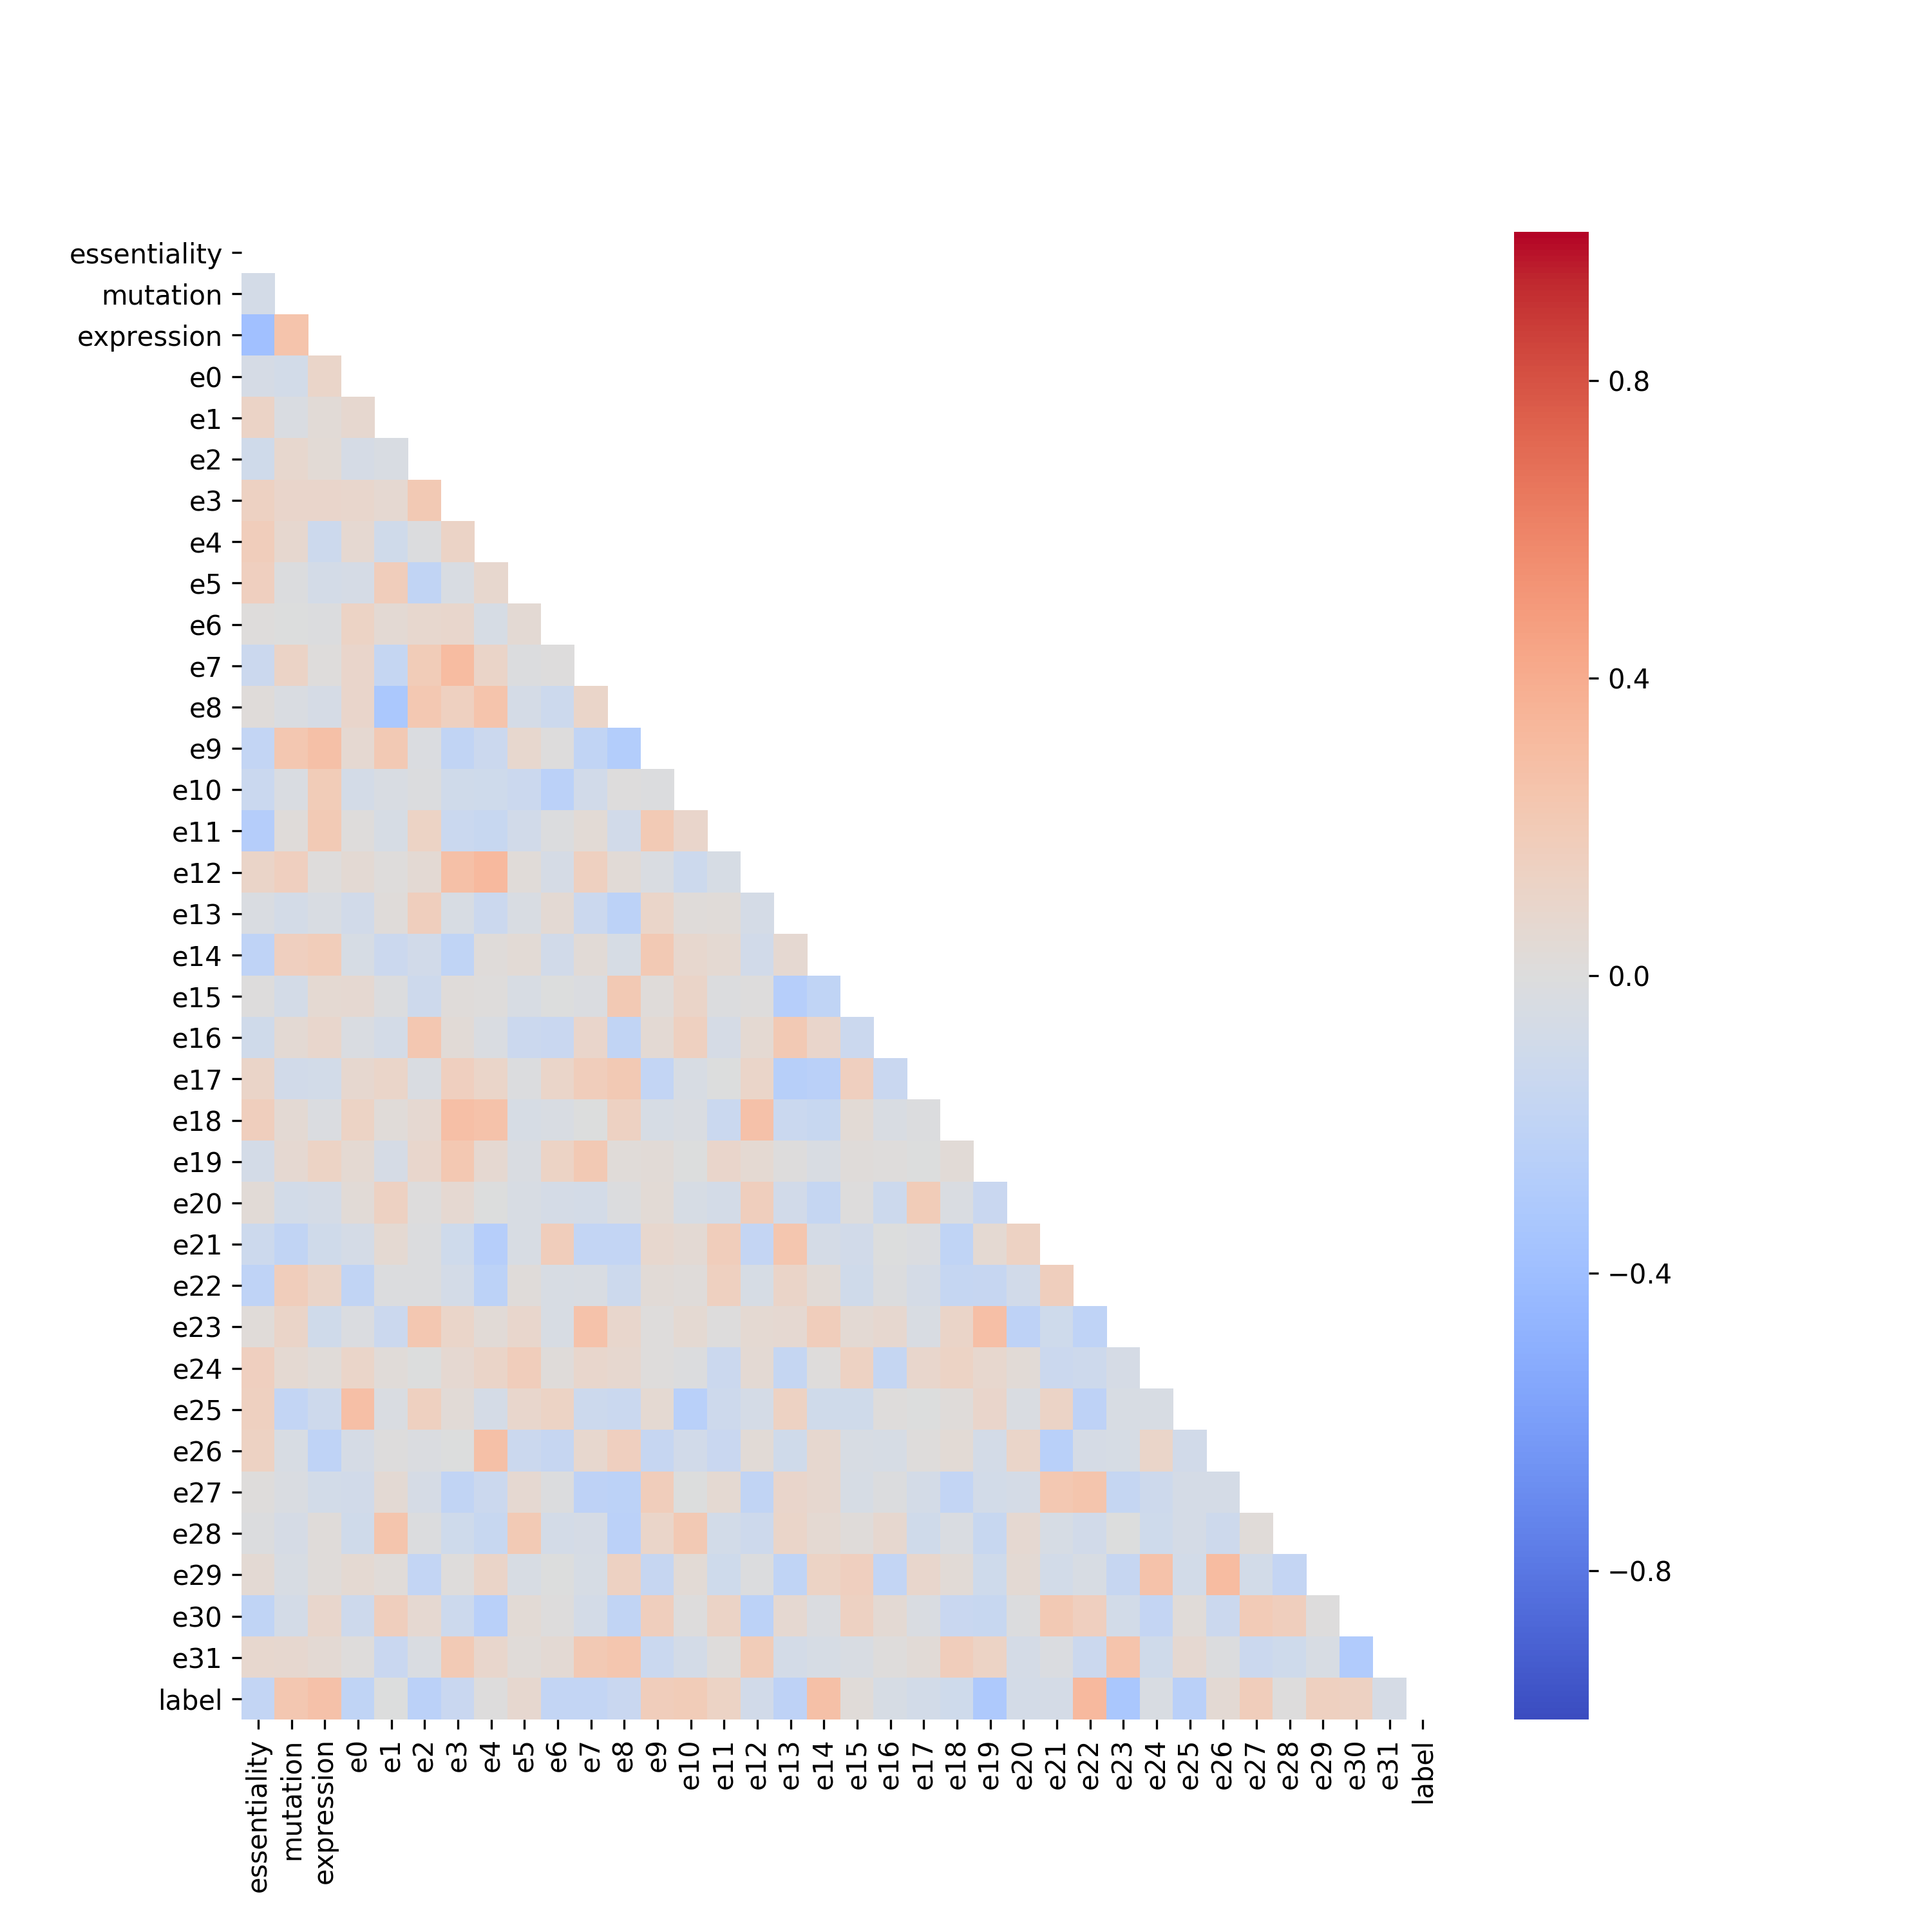

The table this chart was drawn from, first rows:
, essentiality, mutation, expression, e0, e1, e2, e3, e4, e5, e6, e7, e8, e9, e10, e11, e12, e13, e14, e15, e16, e17, e18, e19
essentiality, 1.0, -0.07078, -0.3844, -0.05745, 0.1207, -0.09872, 0.1432, 0.1793, 0.159, 0.01358, -0.1292, 0.01801, -0.1836, -0.1405, -0.2693, 0.1109, -0.02349, -0.2085, 0.006292, -0.09587, 0.1124, 0.1674, -0.07304
mutation, -0.07078, 1.0, 0.2552, -0.08111, -0.02966, 0.07967, 0.09855, 0.07695, -0.01363, -0.004438, 0.1188, -0.02413, 0.233, -0.02653, 0.02027, 0.1612, -0.07062, 0.1631, -0.07577, 0.04981, -0.08633, 0.05043, 0.06787
expression, -0.3844, 0.2552, 1.0, 0.1073, 0.03239, 0.04512, 0.09885, -0.1244, -0.07245, -0.009696, 0.0102, -0.06207, 0.2777, 0.1887, 0.2037, 0.008129, -0.03351, 0.181, 0.05704, 0.09152, -0.08027, -0.01579, 0.128
e0, -0.05745, -0.08111, 0.1073, 1.0, 0.0735, -0.05974, 0.09074, 0.06287, -0.05948, 0.1271, 0.1001, 0.1, 0.0688, -0.0754, 0.01335, 0.05444, -0.08816, -0.04776, 0.06673, -0.03117, 0.07763, 0.1307, 0.05671
e1, 0.1207, -0.02966, 0.03239, 0.0735, 1.0, -0.03426, 0.06352, -0.09916, 0.1769, 0.04986, -0.1704, -0.3273, 0.2178, -0.03733, -0.04803, 0.008404, 0.02114, -0.128, -0.009772, -0.07524, 0.1056, 0.03017, -0.05858
e2, -0.09872, 0.07967, 0.04512, -0.05974, -0.03426, 1.0, 0.2115, -0.009057, -0.1908, 0.07925, 0.1941, 0.225, -0.01892, -0.01036, 0.1284, 0.04966, 0.1705, -0.09209, -0.1172, 0.2303, -0.03017, 0.06362, 0.08816
e3, 0.1432, 0.09855, 0.09885, 0.09074, 0.06352, 0.2115, 1.0, 0.1191, -0.03835, 0.09072, 0.305, 0.1506, -0.193, -0.09728, -0.1338, 0.2738, -0.03921, -0.203, 0.0207, 0.03385, 0.1589, 0.2818, 0.2238
e4, 0.1793, 0.07695, -0.1244, 0.06287, -0.09916, -0.009057, 0.1191, 1.0, 0.08253, -0.04991, 0.1122, 0.2504, -0.1253, -0.1059, -0.1508, 0.3218, -0.1321, 0.02293, 0.01328, -0.02597, 0.1021, 0.2644, 0.06839
e5, 0.159, -0.01363, -0.07245, -0.05948, 0.1769, -0.1908, -0.03835, 0.08253, 1.0, 0.05271, -0.01149, -0.0674, 0.08246, -0.1316, -0.08608, 0.0236, -0.03358, 0.04565, -0.04282, -0.1255, -0.01119, -0.05219, -0.02441
e6, 0.01358, -0.004438, -0.009696, 0.1271, 0.04986, 0.07925, 0.09072, -0.04991, 0.05271, 1.0, 0.00276, -0.1222, 0.000257, -0.2308, -0.01557, -0.05614, 0.05228, -0.09269, -0.005418, -0.1444, 0.1043, -0.03784, 0.1304
e7, -0.1292, 0.1188, 0.0102, 0.1001, -0.1704, 0.1941, 0.305, 0.1122, -0.01149, 0.00276, 1.0, 0.106, -0.1924, -0.08985, 0.04539, 0.155, -0.1275, 0.03373, -0.01809, 0.09437, 0.1764, -0.004361, 0.2124
e8, 0.01801, -0.02413, -0.06207, 0.1, -0.3273, 0.225, 0.1506, 0.2504, -0.0674, -0.1222, 0.106, 1.0, -0.2789, 0.00318, -0.09026, 0.0355, -0.2207, -0.04814, 0.2139, -0.1895, 0.2126, 0.1433, 0.02657
e9, -0.1836, 0.233, 0.2777, 0.0688, 0.2178, -0.01892, -0.193, -0.1253, 0.08246, 0.000257, -0.1924, -0.2789, 1.0, -0.01093, 0.2042, -0.03111, 0.1017, 0.2115, 0.01912, 0.05381, -0.1823, -0.05317, 0.03412
e10, -0.1405, -0.02653, 0.1887, -0.0754, -0.03733, -0.01036, -0.09728, -0.1059, -0.1316, -0.2308, -0.08985, 0.00318, -0.01093, 1.0, 0.1009, -0.1183, 0.01627, 0.08385, 0.112, 0.1546, -0.04295, -0.02896, -0.0002601
e11, -0.2693, 0.02027, 0.2037, 0.01335, -0.04803, 0.1284, -0.1338, -0.1508, -0.08608, -0.01557, 0.04539, -0.09026, 0.2042, 0.1009, 1.0, -0.05193, 0.02809, 0.05732, -0.01031, -0.0555, -0.002117, -0.134, 0.1002
e12, 0.1109, 0.1612, 0.008129, 0.05444, 0.008404, 0.04966, 0.2738, 0.3218, 0.0236, -0.05614, 0.155, 0.0355, -0.03111, -0.1183, -0.05193, 1.0, -0.06791, -0.0934, 0.004367, 0.0583, 0.1044, 0.2657, 0.06094
e13, -0.02349, -0.07062, -0.03351, -0.08816, 0.02114, 0.1705, -0.03921, -0.1321, -0.03358, 0.05228, -0.1275, -0.2207, 0.1017, 0.01627, 0.02809, -0.06791, 1.0, 0.06495, -0.2593, 0.2139, -0.2538, -0.1374, 0.0002657
e14, -0.2085, 0.1631, 0.181, -0.04776, -0.128, -0.09209, -0.203, 0.02293, 0.04565, -0.09269, 0.03373, -0.04814, 0.2115, 0.08385, 0.05732, -0.0934, 0.06495, 1.0, -0.1998, 0.09763, -0.24, -0.1544, -0.03553
e15, 0.006292, -0.07577, 0.05704, 0.06673, -0.009772, -0.1172, 0.0207, 0.01328, -0.04282, -0.005418, -0.01809, 0.2139, 0.01912, 0.112, -0.01031, 0.004367, -0.2593, -0.1998, 1.0, -0.1287, 0.1581, 0.04157, 0.02249
e16, -0.09587, 0.04981, 0.09152, -0.03117, -0.07524, 0.2303, 0.03385, -0.02597, -0.1255, -0.1444, 0.09437, -0.1895, 0.05381, 0.1546, -0.0555, 0.0583, 0.2139, 0.09763, -0.1287, 1.0, -0.1448, -0.03333, 0.008942
e17, 0.1124, -0.08633, -0.08027, 0.07763, 0.1056, -0.03017, 0.1589, 0.1021, -0.01119, 0.1043, 0.1764, 0.2126, -0.1823, -0.04295, -0.002117, 0.1044, -0.2538, -0.24, 0.1581, -0.1448, 1.0, -0.01279, -0.006582
e18, 0.1674, 0.05043, -0.01579, 0.1307, 0.03017, 0.06362, 0.2818, 0.2644, -0.05219, -0.03784, -0.004361, 0.1433, -0.05317, -0.02896, -0.134, 0.2657, -0.1374, -0.1544, 0.04157, -0.03333, -0.01279, 1.0, 0.03736
e19, -0.07304, 0.06787, 0.128, 0.05671, -0.05858, 0.08816, 0.2238, 0.06839, -0.02441, 0.1304, 0.2124, 0.02657, 0.03412, -0.0002601, 0.1002, 0.06094, 0.0002657, -0.03553, 0.02249, 0.008942, -0.006582, 0.03736, 1.0
e20, 0.03165, -0.08233, -0.0673, 0.03576, 0.1481, 0.004337, 0.0699, -0.003441, -0.04103, -0.06454, -0.0778, -0.01529, 0.04275, -0.05225, -0.07532, 0.1659, -0.08883, -0.1656, 0.0024, -0.1243, 0.1875, -0.02654, -0.1426
e21, -0.1193, -0.194, -0.09596, -0.06414, 0.05601, -0.01445, -0.1035, -0.2604, -0.04213, 0.1781, -0.1801, -0.184, 0.08481, 0.04825, 0.1734, -0.178, 0.2389, -0.06764, -0.08797, -0.004829, -0.02097, -0.1992, 0.05488
e22, -0.2049, 0.1755, 0.1123, -0.1895, -0.007996, -0.0109, -0.0752, -0.2217, 0.01663, -0.04167, -0.03477, -0.1203, 0.03538, 0.01925, 0.1493, -0.05463, 0.1098, 0.03479, -0.09495, -0.01121, -0.06741, -0.1683, -0.1585
e23, 0.02403, 0.1131, -0.09652, -0.02013, -0.131, 0.232, 0.1043, 0.03336, 0.09231, -0.04304, 0.2628, 0.08685, 0.01335, 0.05817, 0.005903, 0.05542, 0.06889, 0.1736, 0.05066, 0.07325, -0.03259, 0.1158, 0.2853
e24, 0.1588, 0.05912, 0.02347, 0.1053, 0.02439, -0.003577, 0.06327, 0.1102, 0.1778, 0.0189, 0.08801, 0.07137, 0.01506, -0.008998, -0.1323, 0.05393, -0.171, 0.01114, 0.1406, -0.1686, 0.08964, 0.1285, 0.07912
e25, 0.1494, -0.1845, -0.1159, 0.2882, -0.0266, 0.1557, 0.03396, -0.06585, 0.09251, 0.1285, -0.1193, -0.1402, 0.05807, -0.2491, -0.111, -0.06658, 0.135, -0.09593, -0.101, 0.01028, -4.566028341006223e-05, 0.01773, 0.09484
e26, 0.137, -0.04358, -0.2046, -0.05791, 0.003465, -0.01794, -0.002357, 0.2781, -0.126, -0.1607, 0.08424, 0.1627, -0.1619, -0.08964, -0.1417, 0.03615, -0.09957, 0.07341, -0.03941, -0.05162, 0.0153, 0.04139, -0.07474
e27, 0.009958, -0.02368, -0.08051, -0.08732, 0.05299, -0.06105, -0.1944, -0.129, 0.06643, -0.01299, -0.2119, -0.2198, 0.1793, -0.002681, 0.05748, -0.1878, 0.09437, 0.07248, -0.04766, -0.01522, -0.07039, -0.1806, -0.08154
e28, -0.009196, -0.06217, 0.02322, -0.09797, 0.2425, -0.01562, -0.1054, -0.1509, 0.2032, -0.07533, -0.06105, -0.2324, 0.1052, 0.2159, -0.07945, -0.1152, 0.1026, 0.05534, 0.02214, 0.07635, -0.1004, -0.02632, -0.1548
e29, 0.05258, -0.04219, 0.01903, 0.06094, 0.02877, -0.182, 0.01215, 0.1158, -0.04222, -0.005298, -0.05131, 0.1415, -0.161, 0.04518, -0.1087, -0.009971, -0.1976, 0.1272, 0.1603, -0.185, 0.08643, 0.03753, -0.1038
e30, -0.1974, -0.07606, 0.0926, -0.1124, 0.1702, 0.06949, -0.1175, -0.2457, 0.04107, 0.006948, -0.07323, -0.1916, 0.1656, 0.005786, 0.1191, -0.2258, 0.06573, -0.017, 0.1452, 0.0491, -0.02884, -0.1449, -0.1514
e31, 0.08527, 0.07546, 0.05182, 0.01037, -0.1443, -0.02752, 0.2076, 0.08597, 0.02652, 0.05284, 0.2141, 0.2361, -0.1377, -0.07293, 0.01249, 0.1922, -0.07369, -0.05338, -0.03233, 0.00868, 0.03713, 0.1754, 0.1282
label, -0.1798, 0.2269, 0.2704, -0.1968, -0.006573, -0.2325, -0.1464, 0.007298, 0.07726, -0.1848, -0.1845, -0.1426, 0.1763, 0.1918, 0.1273, -0.09067, -0.2148, 0.2769, 0.0261, -0.04947, -0.08542, -0.1049, -0.3065
